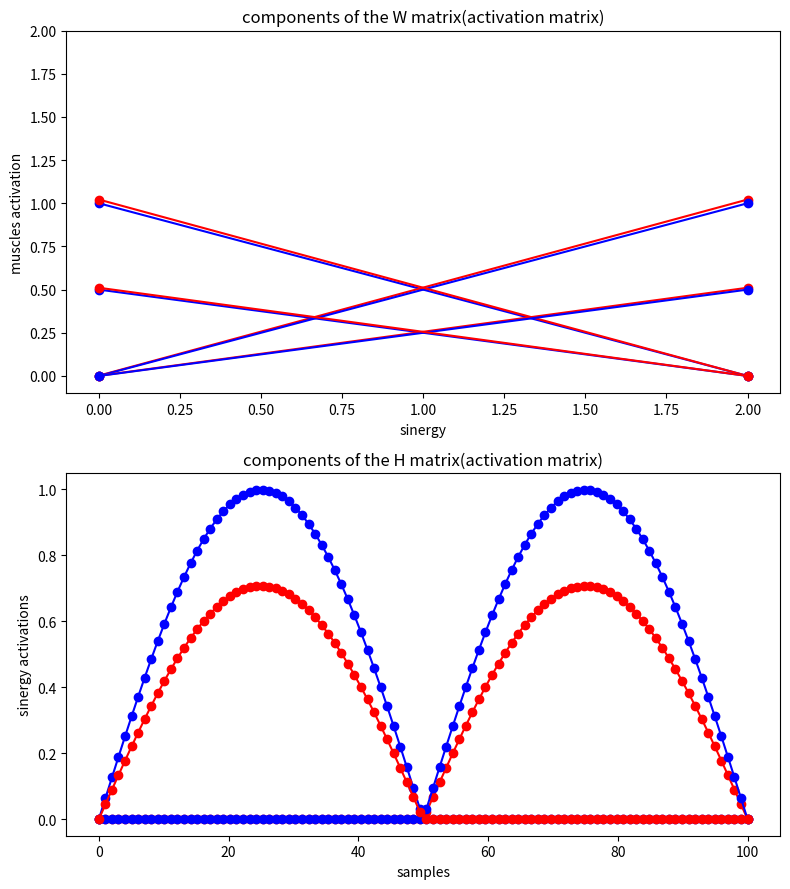
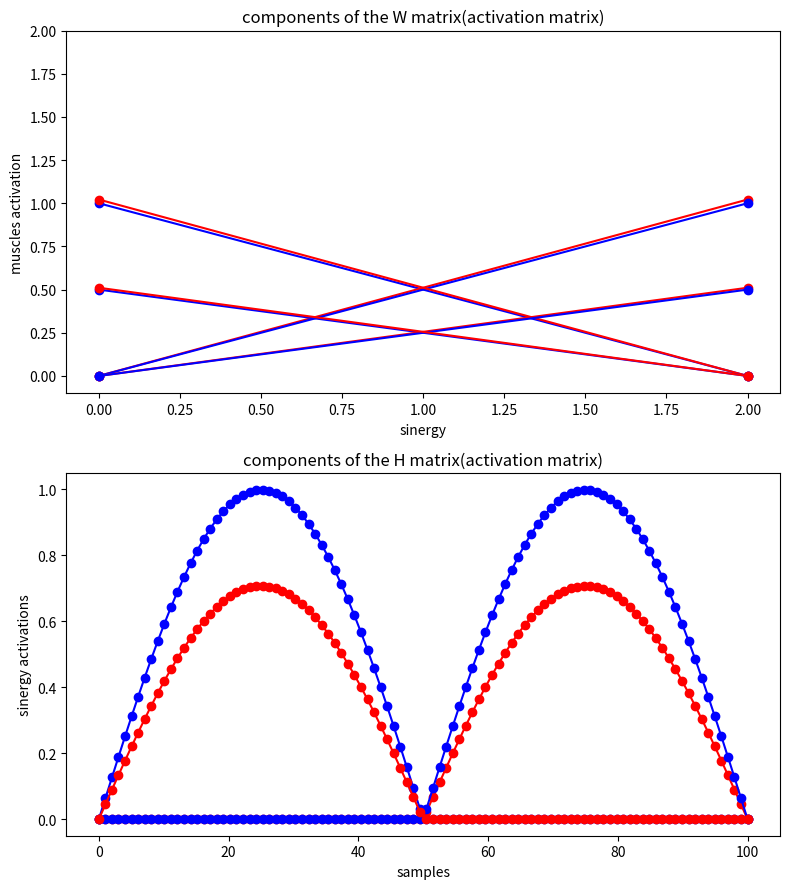
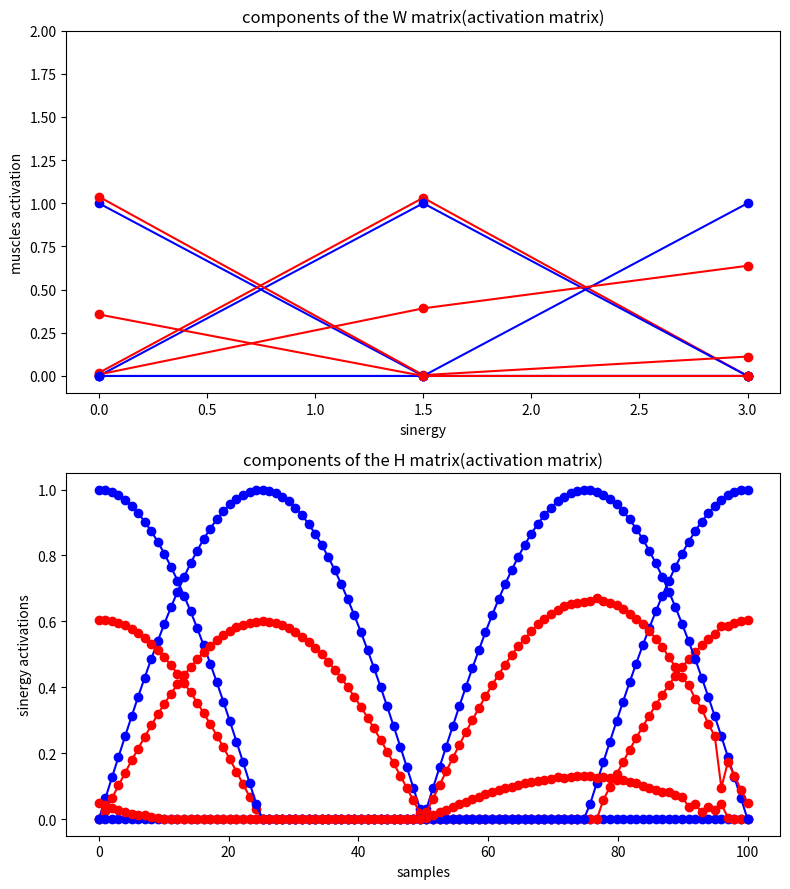
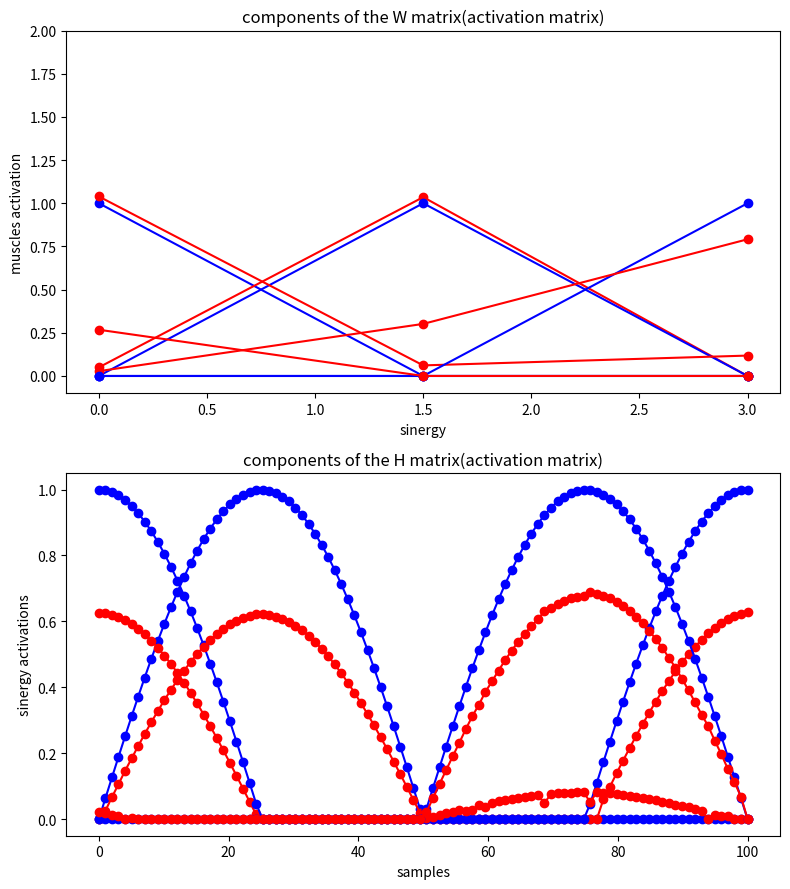
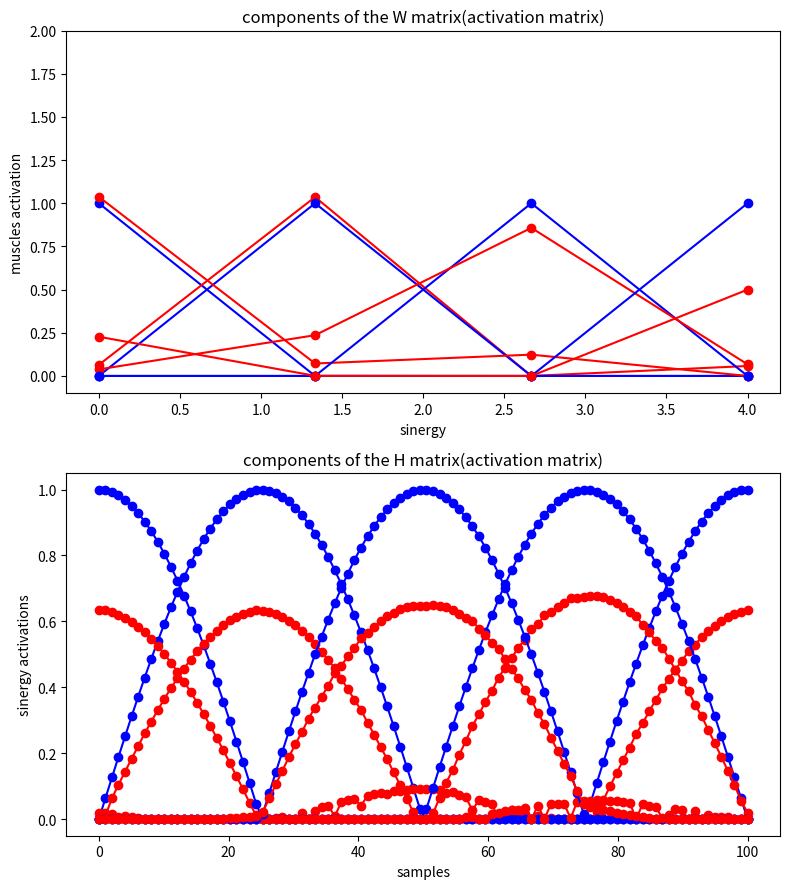
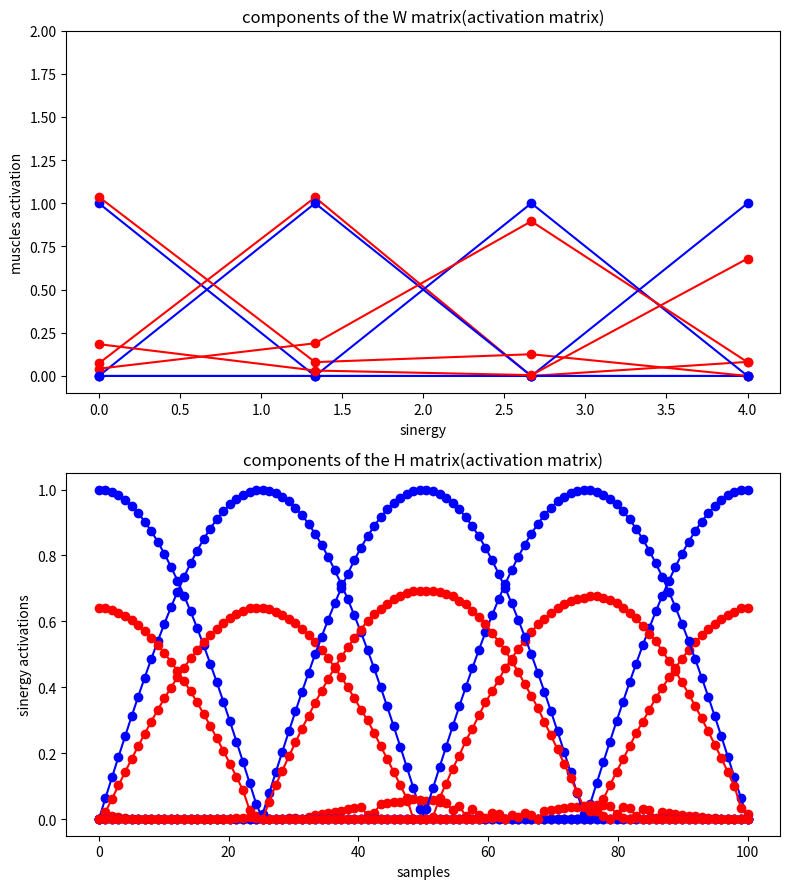

Write Python code to recreate these figures, in order.
import numpy as np
import matplotlib.pyplot as plt

class ISNMF:
    #function to initialize the model
    def __init__(self, V, r, beta, gamma, mu, epsilon, t_max):
        """
        n = number of muscles
        r = number of synergies
        k = number of samples
        beta    : Regularization parameter for basis matrix W
        gamma   : Regularization parameter for activation matrix H
        mu      : Forgetting factor (discounts old data)
        epsilon : Convergence threshold
        t_max   : Maximum number of iterations per update
        """
        self.V = V
        self.n = V.shape[0]
        self.k = V.shape[1]
        self.r = r
        self.beta = beta
        self.gamma = gamma
        self.mu = mu
        self.epsilon = epsilon
        self.t_max = t_max

        #initialize the basis matrix ufg values from max(0,N(V,1))
        self.V_mean = np.mean(self.V)
        self.W = np.array((self.n,self.r))
        self.H = np.array((self.r,self.k))
        self.W = np.maximum(0, np.random.normal(loc=self.V_mean, scale=1, size=(self.n,self.r)))
        self.H = np.maximum(0, np.random.normal(loc=self.V_mean, scale=1, size=(self.r,self.k)))
        self.A = np.zeros((self.n, self.r))  #Accumulator for forgetting mechanism
        self.B = np.zeros((self.r, self.r))  #Accumulator for forgetting mechanism


        #initial reconstuction error
        self.e_0 = np.linalg.norm(self.V - (self.W @ self.H), 'fro') ** 2
        #number of the update
        self.m = 0

    #function to update the model when new samples arrives
    def update(self, V, string=""):
        self.V = V
        self.m += 1
        
        #update of the historical avarage value
        if self.m > 1:
            V_mean_previous = self.V_mean
            self.V_mean = np.mean(self.V)
            self.V_mean = (V_mean_previous + self.V_mean) / 2
            self.H = np.maximum(0, np.random.normal(loc=self.V_mean, scale=1, size=(self.r,self.k)))
            self.e_0 = np.linalg.norm(self.V - (self.W @ self.H), 'fro') ** 2
        
        #addiction of 1 components (r + 1)
        if string == "add":
            self.r += 1
            self.A = np.hstack((self.A, np.zeros((self.n, 1))))
            self.B = np.pad(self.B, ((0, 1), (0, 1)), mode='constant', constant_values=0)
            self.W = np.hstack((self.W, np.random.normal(loc=self.V_mean, scale=1, size=(self.n, 1))))
            self.H = np.vstack((self.H, np.random.normal(loc=self.V_mean, scale=1, size=(1, self.k))))
            self.e_0 = np.linalg.norm(self.V - (self.W @ self.H), 'fro') ** 2
        t = 0
        e_prev = 0

        while True:
            t += 1
            
            # Update W
            numerator_W = self.mu * self.A + self.V @ self.H.T
            denominator_W = self.mu * self.W @ self.B + self.W @ self.H @ self.H.T + (self.mu * (1 - (self.mu ** self.m)) / (1 - self.mu)) * self.beta * self.W
            self.W *= numerator_W / (denominator_W + 1e-10)
            self.W = np.maximum(self.W, self.epsilon)
            
            # Update H
            numerator_H = self.W.T @ self.V
            denominator_H = self.W.T @ self.W @ self.H + self.gamma*(self.H) * 1e-1 #+ self.gamma*(self.H) ** -0.5
            self.H *= numerator_H / (denominator_H + 1e-10)
            self.H = np.maximum(self.H, self.epsilon)
            
            # Compute error
            e_t = np.linalg.norm(self.V - self.W @ self.H, 'fro') ** 2

            # Convergence check
            if abs(e_t - e_prev) / self.e_0 < self.epsilon or t > self.t_max:
                break
            e_prev = e_t

        #update of A and B matrices
        self.A = self.mu * self.A + self.V @ self.H.T
        self.B = self.mu * self.B + self.H @ self.H.T
        return self.W, self.H




#definition of the number of synergies
r = 2

#initialization of the model
W_test = np.array([[1,   0],
                   [0,   1],
                   [0.5, 0],
                   [0, 0.5]])

x = np.linspace(0, 2 * np.pi, 100)
wave1 = np.maximum(np.sin(x), 0)
wave2 = np.maximum(np.sin(x + np.pi), 0)
H_test = np.array([wave1, wave2])
V_test = W_test @ H_test
model = ISNMF(V_test, r, beta=5, gamma=5, mu=0.95, epsilon=1e-5, t_max=200)

#graphical representation section
for i in range(2):
    W_found, H_found = model.update(model.V)
    plt.figure(figsize=(8, 9)) 
    plt.subplot(2,1,1)

    #graphical representation of the W_found compared with the original W matrix
    plt.subplot(2,1,1)
    for j in range(W_found.shape[0]):
        x = np.linspace(0, W_found.shape[1] , W_found.shape[1])
        plt.plot(x, W_test[j], 'o-', color='blue')
        plt.plot(x, W_found[j], 'o-', color='red')
    plt.title("components of the W matrix(activation matrix)")
    plt.xlabel("sinergy")
    plt.ylabel("muscles activation")
    plt.ylim(-0.1, 2)

    #graphical representation of the H_found compared with the original H matrix
    plt.subplot(2,1,2)
    for j in range(H_found.shape[0]):
        x = np.linspace(0, model.V.shape[1] , model.V.shape[1])
        plt.plot(x, H_test[j], 'o-', color='blue')
        plt.plot(x, H_found[j], 'o-', color='red')
    plt.title("components of the H matrix(activation matrix)")
    plt.xlabel("samples")
    plt.ylabel("sinergy activations")
    plt.tight_layout()
    plt.show()



#section in which I add the 3rd synergy to the model
W_test = np.array([[1, 0, 0],
                    [0, 1, 0],
                    [0, 0, 1],
                    [0, 0, 0]])
x = np.linspace(0, 2 * np.pi, 100)
wave1 = np.maximum(np.sin(x), 0)
wave2 = np.maximum(np.sin(x + np.pi/2), 0)
wave3 = np.maximum(np.sin(x + np.pi), 0)
H_test = np.array([wave1, wave2, wave3])
V_test = W_test @ H_test

#graphical representation section
for i in range(2):
    if i == 0:
        W_found, H_found = model.update(V_test, string="add")
    else:
        W_found, H_found = model.update(V_test)
    plt.figure(figsize=(8, 9)) 
    plt.subplot(2,1,1)

    #graphical representation of the W_found compared with the original W matrix
    plt.subplot(2,1,1)
    for j in range(W_found.shape[0]):
        x = np.linspace(0, W_found.shape[1] , W_found.shape[1])
        plt.plot(x, W_test[j], 'o-', color='blue')
        plt.plot(x, W_found[j], 'o-', color='red')
    plt.title("components of the W matrix(activation matrix)")
    plt.xlabel("sinergy")
    plt.ylabel("muscles activation")
    plt.ylim(-0.1, 2)

    #graphical representation of the H_found compared with the original H matrix
    plt.subplot(2,1,2)
    for j in range(H_found.shape[0]):
        x = np.linspace(0, model.V.shape[1] , model.V.shape[1])
        plt.plot(x, H_test[j], 'o-', color='blue')
        plt.plot(x, H_found[j], 'o-', color='red')
    plt.title("components of the H matrix(activation matrix)")
    plt.xlabel("samples")
    plt.ylabel("sinergy activations")
    plt.tight_layout()
    plt.show()



#section in which I add the 4th synergy to the model
W_test = np.array([[1, 0, 0, 0],
                   [0, 1, 0, 0],
                   [0, 0, 1, 0],
                   [0, 0, 0, 1]])
x = np.linspace(0, 2 * np.pi, 100)
wave1 = np.maximum(np.sin(x), 0)
wave2 = np.maximum(np.sin(x + np.pi/2), 0)
wave3 = np.maximum(np.sin(x + np.pi), 0)
wave4 = np.maximum(np.sin(x + 3*np.pi/2), 0)
H_test = np.array([wave1, wave2, wave3, wave4])
V_test = W_test @ H_test

#graphical representation section
for i in range(2):
    if i == 0:
        W_found, H_found = model.update(V_test, string="add")
    else:
        W_found, H_found = model.update(V_test)
    plt.figure(figsize=(8, 9)) 

    #graphical representation of the W_found compared with the original W matrix
    plt.subplot(2,1,1)
    for j in range(W_found.shape[0]):
        x = np.linspace(0, W_found.shape[1] , W_found.shape[1])
        plt.plot(x, W_test[j], 'o-', color='blue')
        plt.plot(x, W_found[j], 'o-', color='red')
    plt.title("components of the W matrix(activation matrix)")
    plt.xlabel("sinergy")
    plt.ylabel("muscles activation")
    plt.ylim(-0.1, 2)

    #graphical representation of the H_found compared with the original H matrix
    plt.subplot(2,1,2)
    for j in range(H_found.shape[0]):
        x = np.linspace(0, model.V.shape[1] , model.V.shape[1])
        plt.plot(x, H_test[j], 'o-', color='blue')
        plt.plot(x, H_found[j], 'o-', color='red')
    plt.title("components of the H matrix(activation matrix)")
    plt.xlabel("samples")
    plt.ylabel("sinergy activations")
    plt.tight_layout()
    plt.show()